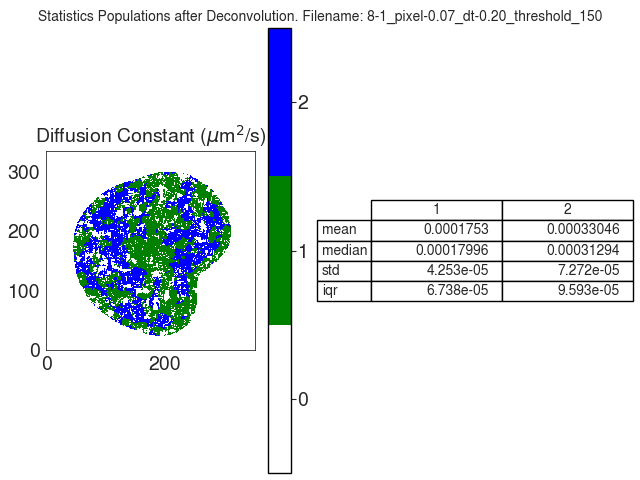

Values plotted in this chart, from the file beside it:
D
, 1, 2
mean, 0.0001753, 0.0003305
median, 0.00018, 0.0003129
std, 4.2527653665900035e-05, 7.272190065622963e-05
iqr, 6.738048921171741e-05, 9.59265213071013e-05
